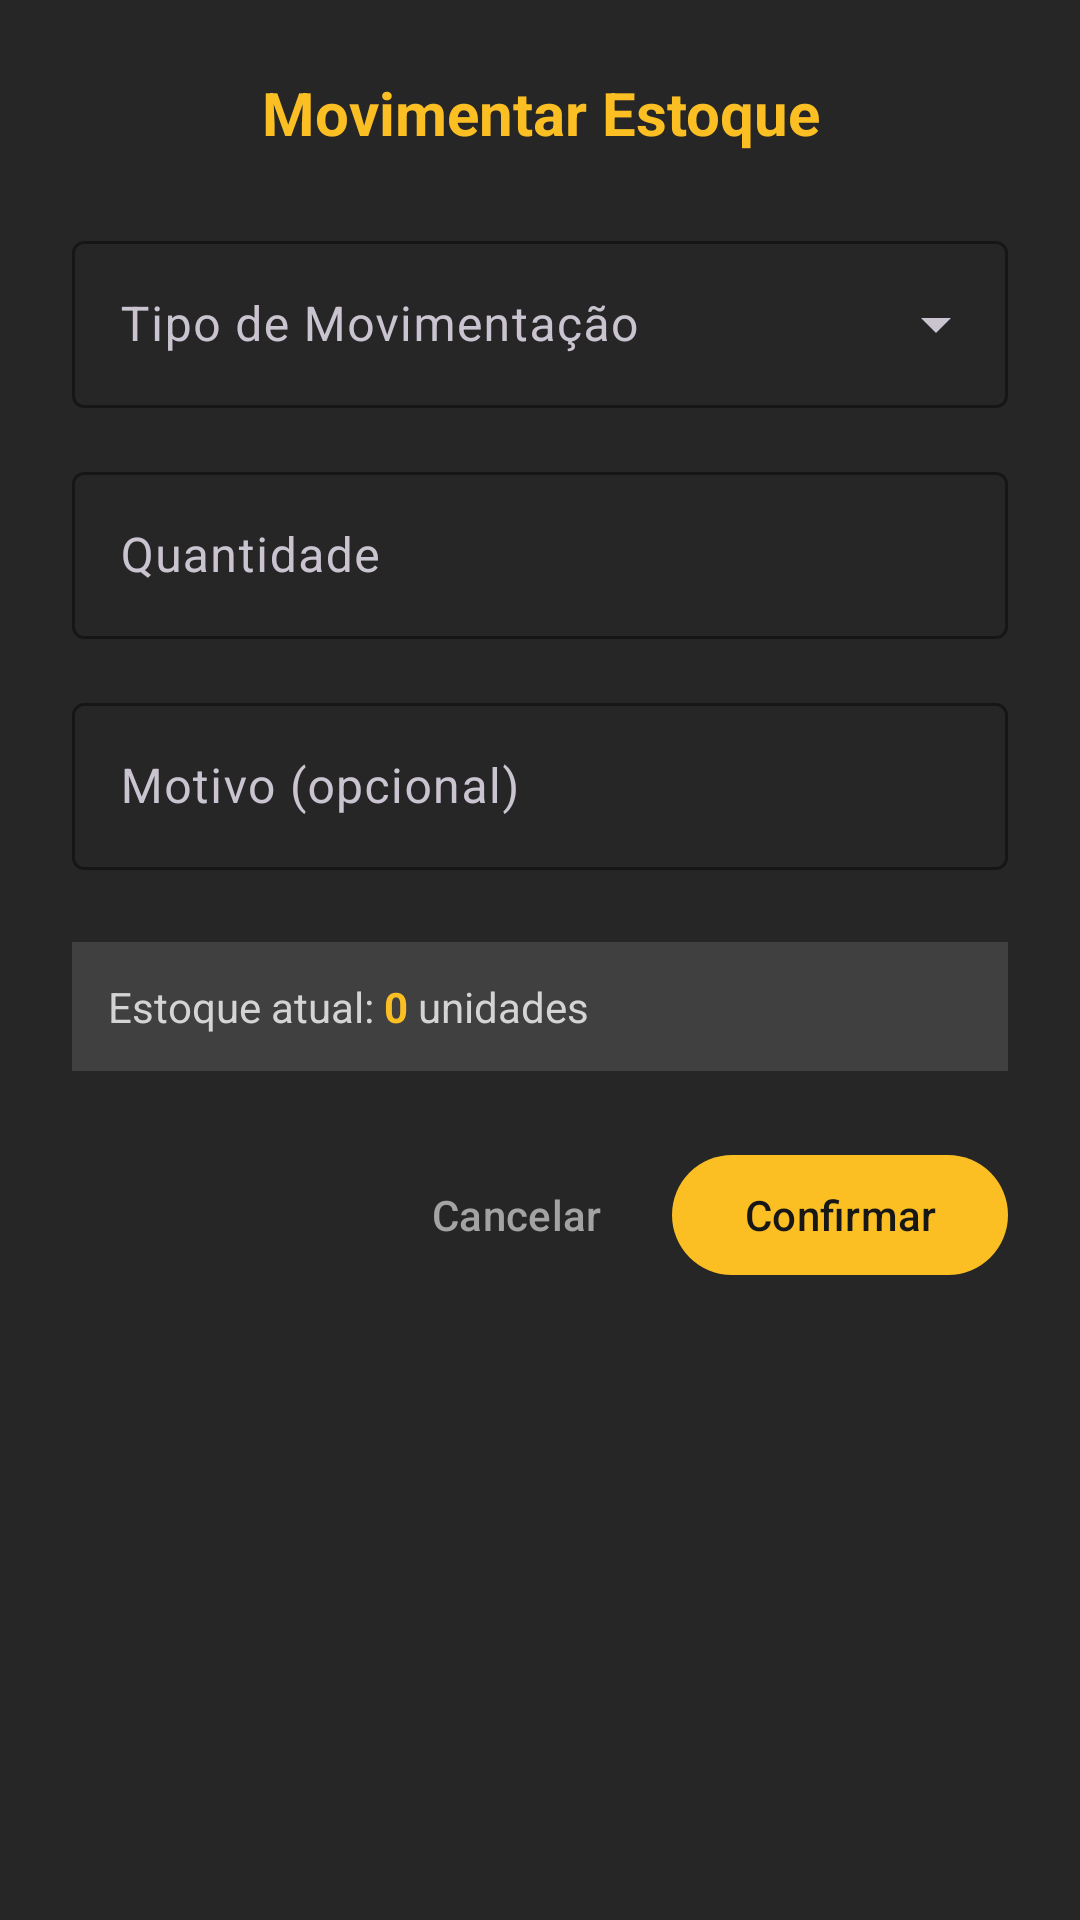

Layout XML and referenced resources for this Android screen:
<!-- AndroidManifest.xml: application theme Theme.HoneyControl -->
<!-- res/layout/dialog_stock_movement.xml -->
<?xml version="1.0" encoding="utf-8"?>
<LinearLayout xmlns:android="http://schemas.android.com/apk/res/android"
    xmlns:app="http://schemas.android.com/apk/res-auto"
    android:layout_width="match_parent"
    android:layout_height="wrap_content"
    android:orientation="vertical"
    android:padding="24dp"
    android:background="@color/neutral_800">

    
    <TextView
        android:layout_width="match_parent"
        android:layout_height="wrap_content"
        android:text="Movimentar Estoque"
        android:textSize="20sp"
        android:textStyle="bold"
        android:textColor="@color/amber_400"
        android:gravity="center"
        android:layout_marginBottom="24dp" />

    
    <com.google.android.material.textfield.TextInputLayout
        android:id="@+id/movementTypeInputLayout"
        android:layout_width="match_parent"
        android:layout_height="wrap_content"
        android:layout_marginBottom="16dp"
        app:boxStrokeColor="@color/amber_400"
        app:hintTextColor="@color/amber_400"
        android:hint="Tipo de Movimentação"
        style="@style/Widget.Material3.TextInputLayout.OutlinedBox.ExposedDropdownMenu">

        <AutoCompleteTextView
            android:id="@+id/movementTypeAutoComplete"
            android:layout_width="match_parent"
            android:layout_height="wrap_content"
            android:inputType="none"
            android:textColor="@color/neutral_50"
            android:textColorHint="@color/neutral_400" />

    </com.google.android.material.textfield.TextInputLayout>

    
    <com.google.android.material.textfield.TextInputLayout
        android:id="@+id/quantityInputLayout"
        android:layout_width="match_parent"
        android:layout_height="wrap_content"
        android:layout_marginBottom="16dp"
        app:boxStrokeColor="@color/amber_400"
        app:hintTextColor="@color/amber_400"
        android:hint="Quantidade">

        <com.google.android.material.textfield.TextInputEditText
            android:id="@+id/quantityEditText"
            android:layout_width="match_parent"
            android:layout_height="wrap_content"
            android:inputType="number"
            android:textColor="@color/neutral_50"
            android:textColorHint="@color/neutral_400" />

    </com.google.android.material.textfield.TextInputLayout>

    
    <com.google.android.material.textfield.TextInputLayout
        android:id="@+id/reasonInputLayout"
        android:layout_width="match_parent"
        android:layout_height="wrap_content"
        android:layout_marginBottom="24dp"
        app:boxStrokeColor="@color/amber_400"
        app:hintTextColor="@color/amber_400"
        android:hint="Motivo (opcional)">

        <com.google.android.material.textfield.TextInputEditText
            android:id="@+id/reasonEditText"
            android:layout_width="match_parent"
            android:layout_height="wrap_content"
            android:inputType="textMultiLine"
            android:maxLines="3"
            android:textColor="@color/neutral_50"
            android:textColorHint="@color/neutral_400" />

    </com.google.android.material.textfield.TextInputLayout>

    
    <LinearLayout
        android:layout_width="match_parent"
        android:layout_height="wrap_content"
        android:orientation="horizontal"
        android:background="@color/neutral_700"
        android:padding="12dp"
        android:layout_marginBottom="24dp"
        android:gravity="center_vertical">

        <TextView
            android:layout_width="wrap_content"
            android:layout_height="wrap_content"
            android:text="Estoque atual: "
            android:textColor="@color/neutral_300"
            android:textSize="14sp" />

        <TextView
            android:id="@+id/currentStockTextView"
            android:layout_width="wrap_content"
            android:layout_height="wrap_content"
            android:text="0"
            android:textColor="@color/amber_400"
            android:textSize="14sp"
            android:textStyle="bold" />

        <TextView
            android:layout_width="wrap_content"
            android:layout_height="wrap_content"
            android:text=" unidades"
            android:textColor="@color/neutral_300"
            android:textSize="14sp" />

    </LinearLayout>

    
    <LinearLayout
        android:layout_width="match_parent"
        android:layout_height="wrap_content"
        android:orientation="horizontal"
        android:gravity="end">

        <com.google.android.material.button.MaterialButton
            android:id="@+id/cancelButton"
            android:layout_width="wrap_content"
            android:layout_height="wrap_content"
            android:text="Cancelar"
            android:textColor="@color/neutral_400"
            app:backgroundTint="@android:color/transparent"
            style="@style/Widget.Material3.Button.TextButton"
            android:layout_marginEnd="8dp" />

        <com.google.android.material.button.MaterialButton
            android:id="@+id/confirmButton"
            android:layout_width="wrap_content"
            android:layout_height="wrap_content"
            android:text="Confirmar"
            app:backgroundTint="@color/amber_400"
            android:textColor="@color/neutral_900" />

    </LinearLayout>

</LinearLayout>
<!-- resources referenced by this layout -->
<resources>
  <color name="amber_400">#fbbf24</color>
  <color name="neutral_300">#d4d4d4</color>
  <color name="neutral_400">#a3a3a3</color>
  <color name="neutral_50">#fafafa</color>
  <color name="neutral_700">#404040</color>
  <color name="neutral_800">#262626</color>
  <color name="neutral_900">#171717</color>
  <style name="Theme.HoneyControl" parent="Base.Theme.HoneyControl" />
  <style name="Base.Theme.HoneyControl" parent="Theme.Material3.Dark.NoActionBar">
          
          <item name="colorPrimary">@color/amber_400</item>
          <item name="colorPrimaryVariant">@color/amber_600</item>
          <item name="colorOnPrimary">@color/neutral_900</item>
          <item name="colorSecondary">@color/amber_300</item>
          <item name="colorSecondaryVariant">@color/amber_500</item>
          <item name="colorOnSecondary">@color/neutral_900</item>
          <item name="android:statusBarColor">@color/neutral_900</item>
          <item name="android:navigationBarColor">@color/neutral_900</item>
      </style>
  <color name="amber_600">#d97706</color>
  <color name="amber_300">#fcd34d</color>
  <color name="amber_500">#f59e0b</color>
</resources>
